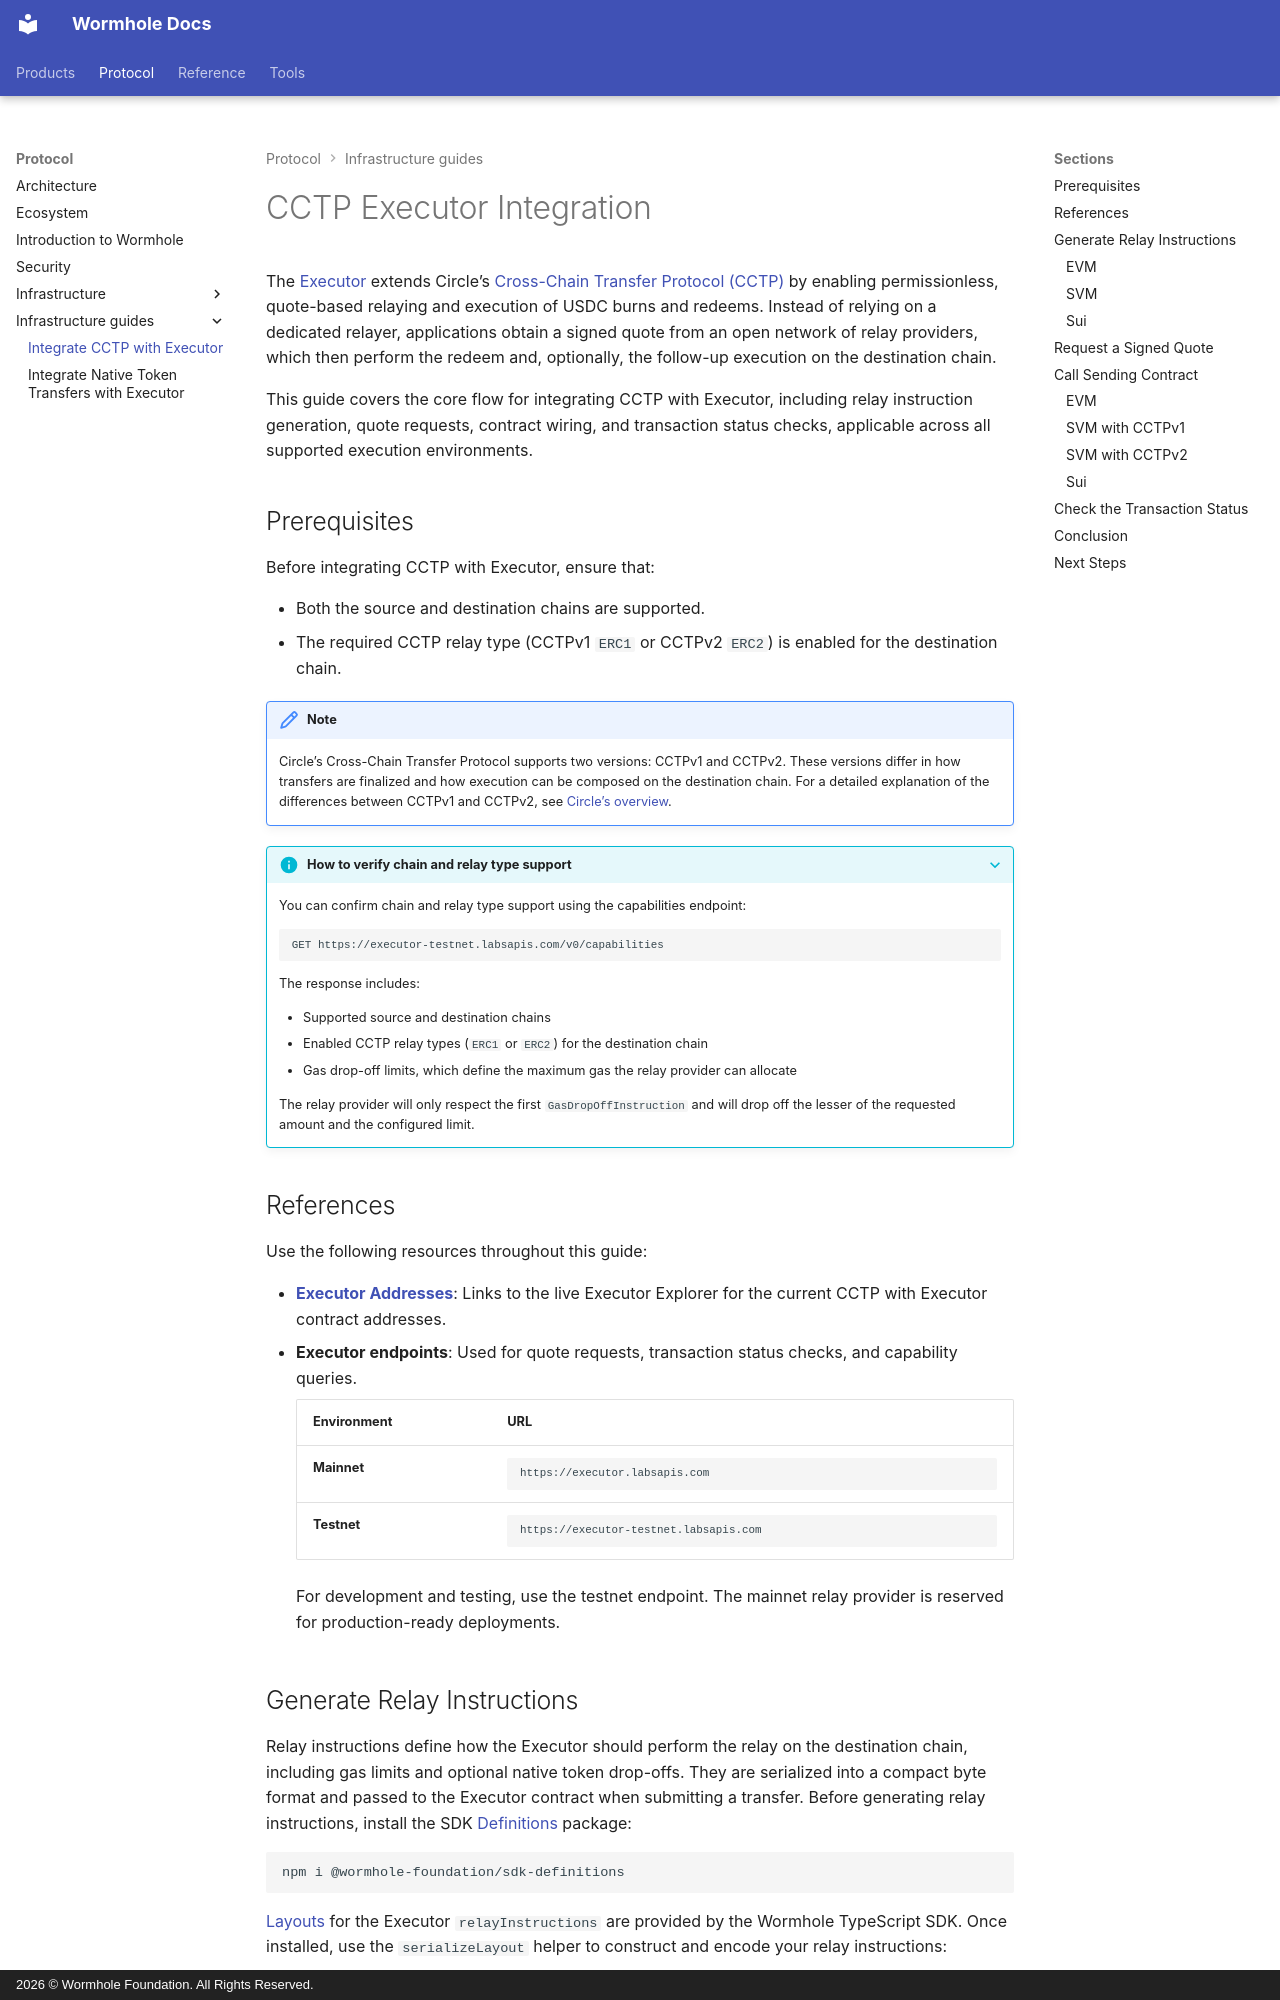

repository: wormhole-foundation/wormhole-docs · page: protocol/infrastructure-guides/cctp-executor/index.html · generator: mkdocs · copyright: 2026 © Wormhole Foundation. All Rights Reserved.

---
title: Integrate CCTP with Executor
description: Learn how to integrate Circle CCTP with the Executor framework for permissionless, quote-based USDC relaying and cross-chain execution.
categories: CCTP, Transfer, Executor
---

# CCTP Executor Integration

The [Executor](/docs/protocol/infrastructure/relayers/executor-framework/){target=\_blank} extends Circle’s [Cross-Chain Transfer Protocol (CCTP)](/docs/products/cctp-bridge/overview/){target=\_blank} by enabling permissionless, quote-based relaying and execution of USDC burns and redeems. Instead of relying on a dedicated relayer, applications obtain a signed quote from an open network of relay providers, which then perform the redeem and, optionally, the follow-up execution on the destination chain.

This guide covers the core flow for integrating CCTP with Executor, including relay instruction generation, quote requests, contract wiring, and transaction status checks, applicable across all supported execution environments. 

## Prerequisites

Before integrating CCTP with Executor, ensure that:

- Both the source and destination chains are supported.
- The required CCTP relay type (CCTPv1 `ERC1` or CCTPv2 `ERC2`) is enabled for the destination chain. 

!!! note 
    Circle’s Cross-Chain Transfer Protocol supports two versions: CCTPv1 and CCTPv2. These versions differ in how transfers are finalized and how execution can be composed on the destination chain. For a detailed explanation of the differences between CCTPv1 and CCTPv2, see [Circle’s overview](https://www.circle.com/blog/cctp-v2-the-future-of-cross-chain){target=\_blank}. 

??? info "How to verify chain and relay type support"

    You can confirm chain and relay type support using the capabilities endpoint:

    ```sh
    GET https://executor-testnet.labsapis.com/v0/capabilities
    ```
    The response includes:

      - Supported source and destination chains
      - Enabled CCTP relay types (`ERC1` or `ERC2`) for the destination chain
      - Gas drop-off limits, which define the maximum gas the relay provider can allocate

    The relay provider will only respect the first `GasDropOffInstruction` and will drop off the lesser of the requested amount and the configured limit.

## References

Use the following resources throughout this guide:

- [**Executor Addresses**](/docs/reference/executor-addresses/){target=\_blank}: Links to the live Executor Explorer for the current CCTP with Executor contract addresses.
- **Executor endpoints**: Used for quote requests, transaction status checks, and capability queries.

    | Environment | URL                                                                            |
    |-------------|--------------------------------------------------------------------------------|
    | **Mainnet** | <pre>```https://executor.labsapis.com```</pre> |
    | **Testnet** | <pre>```https://executor-testnet.labsapis.com```</pre> |

    For development and testing, use the testnet endpoint. The mainnet relay provider is reserved for production-ready deployments.
